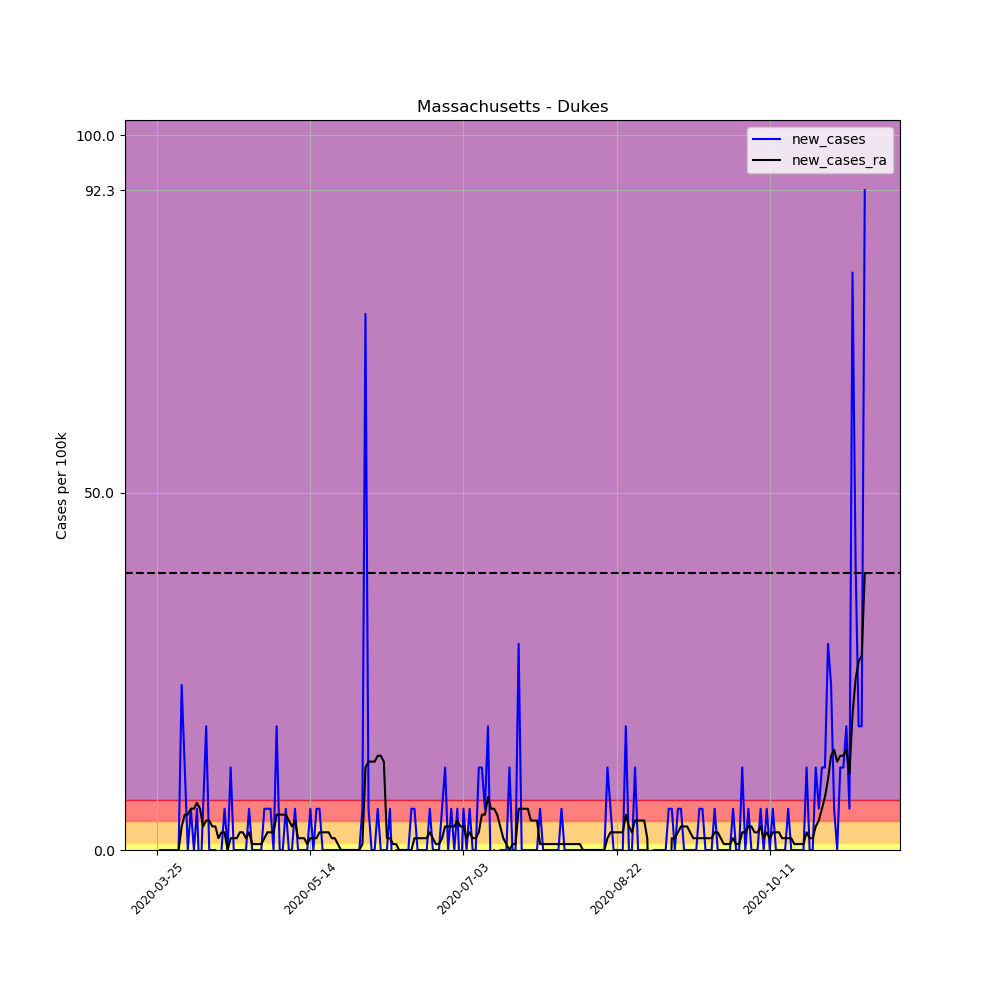

Source data for this figure (header and first rows):
, date, county, state, fips, cases, deaths, COUNTY, STNAME, CTYNAME, POPESTIMATE2019, per_100k, per_100k_ra, new_cases, new_cases_ra
331499, 2020-03-25, Dukes, Massachusetts, 25007, 1, 0, 7, Massachusetts, Dukes, 17332, 5.77, , , 
331500, 2020-03-26, Dukes, Massachusetts, 25007, 1, 0, 7, Massachusetts, Dukes, 17332, 5.77, , 0.0, 
331501, 2020-03-27, Dukes, Massachusetts, 25007, 1, 0, 7, Massachusetts, Dukes, 17332, 5.77, , 0.0, 
331502, 2020-03-28, Dukes, Massachusetts, 25007, 1, 0, 7, Massachusetts, Dukes, 17332, 5.77, , 0.0, 
331503, 2020-03-29, Dukes, Massachusetts, 25007, 1, 0, 7, Massachusetts, Dukes, 17332, 5.77, , 0.0, 
331504, 2020-03-30, Dukes, Massachusetts, 25007, 1, 0, 7, Massachusetts, Dukes, 17332, 5.77, , 0.0, 
331505, 2020-03-31, Dukes, Massachusetts, 25007, 1, 0, 7, Massachusetts, Dukes, 17332, 5.77, 5.77, 0.0, 
331506, 2020-04-01, Dukes, Massachusetts, 25007, 1, 0, 7, Massachusetts, Dukes, 17332, 5.77, 5.77, 0.0, 0.0
331507, 2020-04-02, Dukes, Massachusetts, 25007, 5, 0, 7, Massachusetts, Dukes, 17332, 28.85, 9.067, 23.08, 3.297
331508, 2020-04-03, Dukes, Massachusetts, 25007, 7, 0, 7, Massachusetts, Dukes, 17332, 40.39, 14.01, 11.54, 4.945
331509, 2020-04-04, Dukes, Massachusetts, 25007, 7, 0, 7, Massachusetts, Dukes, 17332, 40.39, 18.96, 0.0, 4.945
331510, 2020-04-05, Dukes, Massachusetts, 25007, 8, 0, 7, Massachusetts, Dukes, 17332, 46.16, 24.73, 5.77, 5.77
331511, 2020-04-06, Dukes, Massachusetts, 25007, 8, 0, 7, Massachusetts, Dukes, 17332, 46.16, 30.5, 0.0, 5.77
331512, 2020-04-07, Dukes, Massachusetts, 25007, 9, 0, 7, Massachusetts, Dukes, 17332, 51.93, 37.09, 5.77, 6.594
331513, 2020-04-08, Dukes, Massachusetts, 25007, 8, 0, 7, Massachusetts, Dukes, 17332, 46.16, 42.86, -5.77, 5.77
331514, 2020-04-09, Dukes, Massachusetts, 25007, 9, 0, 7, Massachusetts, Dukes, 17332, 51.93, 46.16, 5.77, 3.297
331515, 2020-04-10, Dukes, Massachusetts, 25007, 12, 0, 7, Massachusetts, Dukes, 17332, 69.24, 50.28, 17.31, 4.121
331516, 2020-04-11, Dukes, Massachusetts, 25007, 12, 0, 7, Massachusetts, Dukes, 17332, 69.24, 54.4, 0.0, 4.121
331517, 2020-04-12, Dukes, Massachusetts, 25007, 12, 0, 7, Massachusetts, Dukes, 17332, 69.24, 57.7, 0.0, 3.297
331518, 2020-04-13, Dukes, Massachusetts, 25007, 12, 0, 7, Massachusetts, Dukes, 17332, 69.24, 60.99, 0.0, 3.297
331519, 2020-04-14, Dukes, Massachusetts, 25007, 11, 0, 7, Massachusetts, Dukes, 17332, 63.47, 62.64, -5.77, 1.648
331520, 2020-04-15, Dukes, Massachusetts, 25007, 11, 0, 7, Massachusetts, Dukes, 17332, 63.47, 65.11, 0.0, 2.473
331521, 2020-04-16, Dukes, Massachusetts, 25007, 12, 0, 7, Massachusetts, Dukes, 17332, 69.24, 67.59, 5.77, 2.473
331522, 2020-04-17, Dukes, Massachusetts, 25007, 12, 0, 7, Massachusetts, Dukes, 17332, 69.24, 67.59, 0.0, 0.0
331523, 2020-04-18, Dukes, Massachusetts, 25007, 14, 0, 7, Massachusetts, Dukes, 17332, 80.78, 69.24, 11.54, 1.648
331524, 2020-04-19, Dukes, Massachusetts, 25007, 14, 0, 7, Massachusetts, Dukes, 17332, 80.78, 70.88, 0.0, 1.648
331525, 2020-04-20, Dukes, Massachusetts, 25007, 14, 0, 7, Massachusetts, Dukes, 17332, 80.78, 72.53, 0.0, 1.648
331526, 2020-04-21, Dukes, Massachusetts, 25007, 14, 1, 7, Massachusetts, Dukes, 17332, 80.78, 75.01, 0.0, 2.473
331527, 2020-04-22, Dukes, Massachusetts, 25007, 14, 1, 7, Massachusetts, Dukes, 17332, 80.78, 77.48, 0.0, 2.473
331528, 2020-04-23, Dukes, Massachusetts, 25007, 14, 1, 7, Massachusetts, Dukes, 17332, 80.78, 79.13, 0.0, 1.648
331529, 2020-04-24, Dukes, Massachusetts, 25007, 15, 1, 7, Massachusetts, Dukes, 17332, 86.55, 81.6, 5.77, 2.473
331530, 2020-04-25, Dukes, Massachusetts, 25007, 15, 1, 7, Massachusetts, Dukes, 17332, 86.55, 82.42, 0.0, 0.8242
331531, 2020-04-26, Dukes, Massachusetts, 25007, 15, 1, 7, Massachusetts, Dukes, 17332, 86.55, 83.25, 0.0, 0.8242
331532, 2020-04-27, Dukes, Massachusetts, 25007, 15, 1, 7, Massachusetts, Dukes, 17332, 86.55, 84.07, 0.0, 0.8242
331533, 2020-04-28, Dukes, Massachusetts, 25007, 15, 1, 7, Massachusetts, Dukes, 17332, 86.55, 84.9, 0.0, 0.8242
331534, 2020-04-29, Dukes, Massachusetts, 25007, 16, 1, 7, Massachusetts, Dukes, 17332, 92.31, 86.55, 5.77, 1.648
331535, 2020-04-30, Dukes, Massachusetts, 25007, 17, 1, 7, Massachusetts, Dukes, 17332, 98.08, 89.02, 5.77, 2.473
331536, 2020-05-01, Dukes, Massachusetts, 25007, 18, 1, 7, Massachusetts, Dukes, 17332, 103.9, 91.49, 5.77, 2.473
331537, 2020-05-02, Dukes, Massachusetts, 25007, 18, 1, 7, Massachusetts, Dukes, 17332, 103.9, 93.96, 0.0, 2.473
331538, 2020-05-03, Dukes, Massachusetts, 25007, 21, 1, 7, Massachusetts, Dukes, 17332, 121.2, 98.91, 17.31, 4.945
331539, 2020-05-04, Dukes, Massachusetts, 25007, 21, 1, 7, Massachusetts, Dukes, 17332, 121.2, 103.9, 0.0, 4.945
331540, 2020-05-05, Dukes, Massachusetts, 25007, 21, 1, 7, Massachusetts, Dukes, 17332, 121.2, 108.8, 0.0, 4.945
331541, 2020-05-06, Dukes, Massachusetts, 25007, 22, 1, 7, Massachusetts, Dukes, 17332, 126.9, 113.7, 5.77, 4.945
331542, 2020-05-07, Dukes, Massachusetts, 25007, 22, 1, 7, Massachusetts, Dukes, 17332, 126.9, 117.9, 0.0, 4.121
331543, 2020-05-08, Dukes, Massachusetts, 25007, 22, 1, 7, Massachusetts, Dukes, 17332, 126.9, 121.2, 0.0, 3.297
331544, 2020-05-09, Dukes, Massachusetts, 25007, 23, 1, 7, Massachusetts, Dukes, 17332, 132.7, 125.3, 5.77, 4.121
331545, 2020-05-10, Dukes, Massachusetts, 25007, 23, 1, 7, Massachusetts, Dukes, 17332, 132.7, 126.9, 0.0, 1.648
331546, 2020-05-11, Dukes, Massachusetts, 25007, 23, 1, 7, Massachusetts, Dukes, 17332, 132.7, 128.6, 0.0, 1.648
331547, 2020-05-12, Dukes, Massachusetts, 25007, 23, 1, 7, Massachusetts, Dukes, 17332, 132.7, 130.2, 0.0, 1.648
331548, 2020-05-13, Dukes, Massachusetts, 25007, 23, 1, 7, Massachusetts, Dukes, 17332, 132.7, 131.1, 0.0, 0.8242
331549, 2020-05-14, Dukes, Massachusetts, 25007, 24, 1, 7, Massachusetts, Dukes, 17332, 138.5, 132.7, 5.77, 1.648
331550, 2020-05-15, Dukes, Massachusetts, 25007, 24, 2, 7, Massachusetts, Dukes, 17332, 138.5, 134.4, 0.0, 1.648
331551, 2020-05-16, Dukes, Massachusetts, 25007, 25, 1, 7, Massachusetts, Dukes, 17332, 144.2, 136, 5.77, 1.648
331552, 2020-05-17, Dukes, Massachusetts, 25007, 26, 1, 7, Massachusetts, Dukes, 17332, 150, 138.5, 5.77, 2.473
331553, 2020-05-18, Dukes, Massachusetts, 25007, 26, 1, 7, Massachusetts, Dukes, 17332, 150, 140.9, 0.0, 2.473
331554, 2020-05-19, Dukes, Massachusetts, 25007, 26, 1, 7, Massachusetts, Dukes, 17332, 150, 143.4, 0.0, 2.473
331555, 2020-05-20, Dukes, Massachusetts, 25007, 26, 1, 7, Massachusetts, Dukes, 17332, 150, 145.9, 0.0, 2.473
331556, 2020-05-21, Dukes, Massachusetts, 25007, 26, 1, 7, Massachusetts, Dukes, 17332, 150, 147.5, 0.0, 1.648
331557, 2020-05-22, Dukes, Massachusetts, 25007, 26, 1, 7, Massachusetts, Dukes, 17332, 150, 149.2, 0.0, 1.648
331558, 2020-05-23, Dukes, Massachusetts, 25007, 26, 1, 7, Massachusetts, Dukes, 17332, 150, 150, 0.0, 0.8242
... 172 more rows
